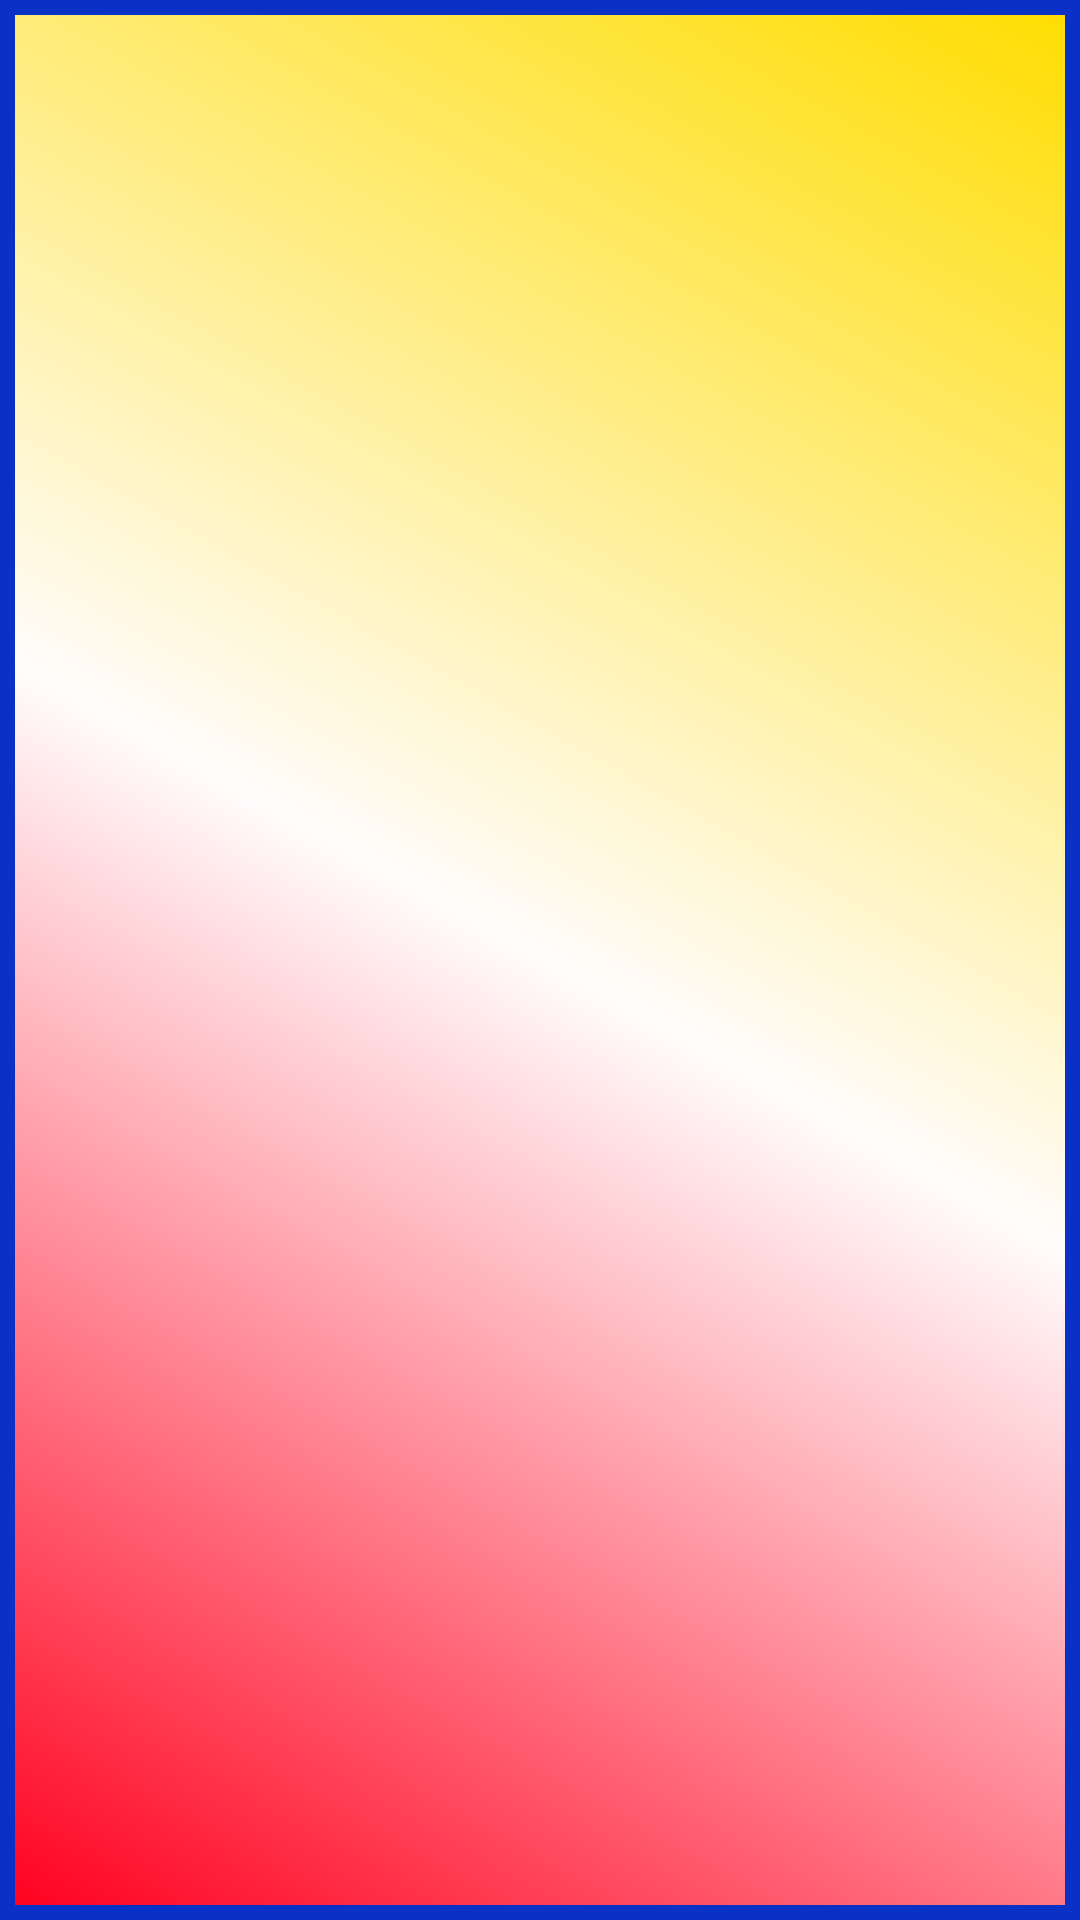

This screen was rendered from an Android layout file. Write that file and the resources it references.
<!-- AndroidManifest.xml: application theme Theme.ReceiveTheResponse -->
<!-- res/layout/activity_second.xml -->
<?xml version="1.0" encoding="utf-8"?>
<androidx.constraintlayout.widget.ConstraintLayout xmlns:android="http://schemas.android.com/apk/res/android"
    xmlns:app="http://schemas.android.com/apk/res-auto"
    xmlns:tools="http://schemas.android.com/tools"
    android:layout_width="match_parent"
    android:background="@drawable/animation"
    android:id="@+id/root_layout2"
    android:layout_height="match_parent"
    tools:context=".Second">

    <ImageView
        android:id="@+id/imageView"
        android:layout_width="1044dp"
        android:layout_height="444dp"
        app:layout_constraintBottom_toBottomOf="parent"
        app:layout_constraintEnd_toEndOf="parent"
        app:layout_constraintHorizontal_bias="0.501"
        app:layout_constraintStart_toStartOf="parent"
        app:layout_constraintTop_toTopOf="parent"
        app:layout_constraintVertical_bias="0.233"
        app:srcCompat="@drawable/intent" />

    <TextView
        android:id="@+id/resultTv"
        android:layout_width="412dp"
        android:layout_height="185dp"
        android:textColor="#ffffff"
        android:textStyle="bold"
        android:textSize="20sp"
        android:textAlignment="center"
        app:layout_constraintBottom_toBottomOf="parent"
        app:layout_constraintEnd_toEndOf="parent"
        app:layout_constraintHorizontal_bias="0.0"
        app:layout_constraintStart_toStartOf="parent"
        app:layout_constraintTop_toTopOf="@+id/imageView"
        app:layout_constraintVertical_bias="0.396"
        android:layout_gravity="center_horizontal" />
</androidx.constraintlayout.widget.ConstraintLayout>
<!-- resources referenced by this layout -->
<resources>
  <!-- drawable animation (drawable) -->
  <?xml version="1.0" encoding="utf-8"?>
  <animation-list xmlns:android="http://schemas.android.com/apk/res/android">
  <item
      android:duration="5000"
      android:drawable="@drawable/grandient1"/>
  
      <item
          android:duration="5000"
          android:drawable="@drawable/gredient2"/>
  
      <item
          android:duration="5000"
          android:drawable="@drawable/gredient3"/>
  
  
  </animation-list>
  <style name="Theme.ReceiveTheResponse" parent="Theme.MaterialComponents.DayNight.DarkActionBar">
          
          <item name="colorPrimary">@color/purple_500</item>
          <item name="colorPrimaryVariant">@color/purple_700</item>
          <item name="colorOnPrimary">@color/white</item>
          
          <item name="colorSecondary">@color/teal_200</item>
          <item name="colorSecondaryVariant">@color/teal_700</item>
          <item name="colorOnSecondary">@color/black</item>
          
          <item name="android:statusBarColor" tools:targetApi="l">?attr/colorPrimaryVariant</item>
          
      </style>
  <!-- drawable grandient1 (drawable) -->
  <?xml version="1.0" encoding="utf-8"?>
  <selector xmlns:android="http://schemas.android.com/apk/res/android">
  <item>
      <shape android:shape="rectangle">
          <stroke android:color="#0931C5"
              android:width="5dp"/>
          <gradient
              android:startColor="#FF001E"
              android:centerColor="#FFFCFC"
              android:endColor="#FFDD00"
              android:angle="45"/>
          <size android:width="250dp"
              android:height="250dp"/>
      </shape>
  </item>
  </selector>
  <!-- drawable gredient2 (drawable) -->
  <?xml version="1.0" encoding="utf-8"?>
  <selector xmlns:android="http://schemas.android.com/apk/res/android">
      <item>
          <shape android:shape="rectangle">
              <stroke android:color="#0931C5"
                  android:width="5dp"/>
              <gradient
                  android:startColor="#303F9F"
                  android:centerColor="#FFFCFC"
                  android:endColor="#FF0000"
                  android:angle="90"/>
              <size android:width="250dp"
                  android:height="250dp"/>
          </shape>
      </item>
  </selector>
  <!-- drawable gredient3 (drawable) -->
  <?xml version="1.0" encoding="utf-8"?>
  <selector xmlns:android="http://schemas.android.com/apk/res/android">
      <item>
          <shape android:shape="rectangle">
              <stroke android:color="#0931C5"
                  android:width="5dp"/>
              <gradient
                  android:startColor="#000000"
                  android:centerColor="#FB0000"
                  android:endColor="#FFDD00"
                  android:angle="360"/>
              <size android:width="250dp"
                  android:height="250dp"/>
          </shape>
      </item>
  </selector>
  <color name="purple_500">#F10606</color>
  <color name="purple_700">#FF3700B3</color>
  <color name="white">#FFFFFFFF</color>
  <color name="teal_200">#FF03DAC5</color>
  <color name="teal_700">#FF018786</color>
  <color name="black">#FF000000</color>
</resources>
